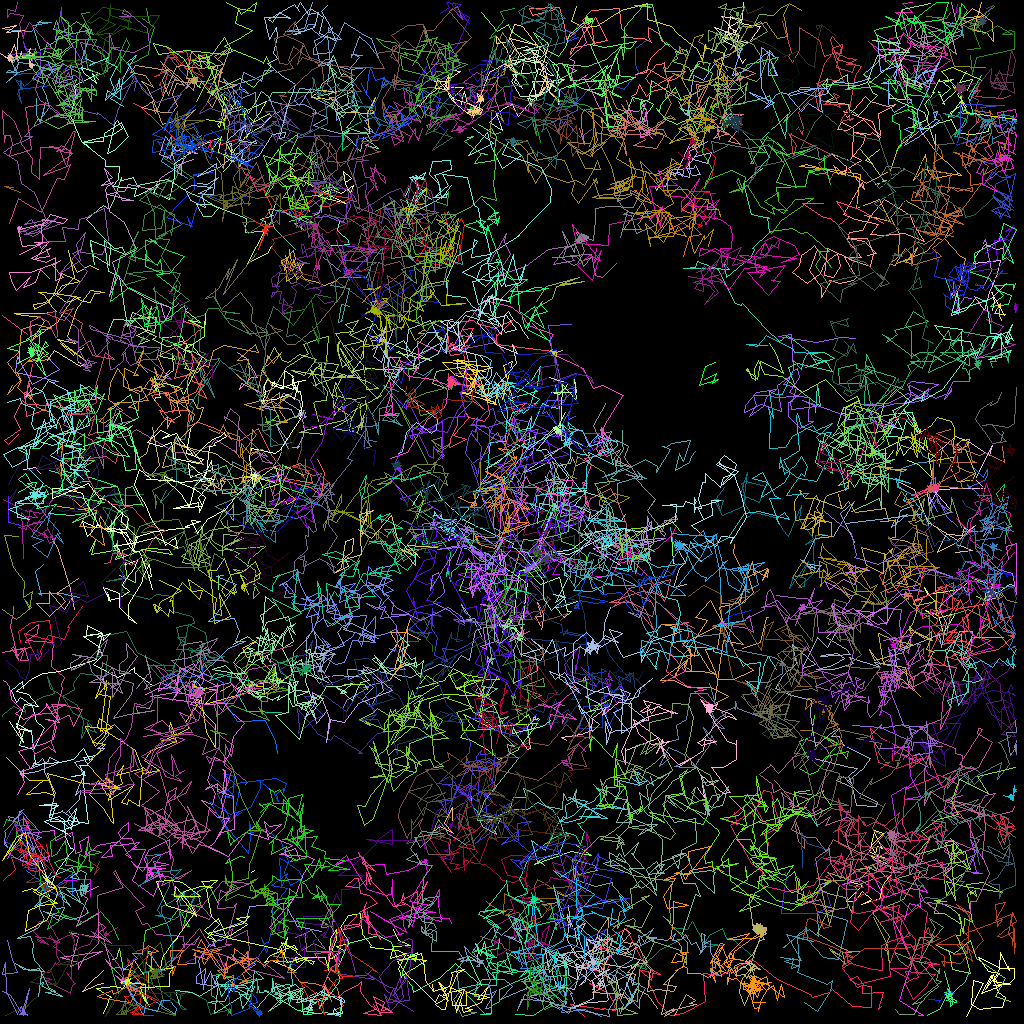

The table this chart was drawn from, first rows:
traj_idx, frame, x, y, z
107, 0, 101, 101.5, 0.0
107, 1, 102.1, 103.2, 0.0
114, 0, 7.924, 113.1, 0.0
114, 1, 8.039, 111.9, 0.0
305, 1, 101.4, 121, 0.0
306, 1, 13.03, 116.9, 0.0
88, 0, 65.49, 78.56, 0.0
88, 1, 63.69, 79.9, 0.0
88, 2, 66.16, 78.89, 0.0
6, 0, 57.96, 78.17, 0.0
6, 1, 56.68, 77.43, 0.0
6, 2, 60.21, 77.74, 0.0
6, 3, 56.97, 77.59, 0.0
11, 0, 28.01, 122.4, 0.0
11, 1, 27.96, 120.4, 0.0
11, 2, 25.72, 119.1, 0.0
11, 3, 23.08, 120.3, 0.0
123, 0, 121.1, 121.2, 0.0
123, 1, 120.7, 122.6, 0.0
123, 2, 118.4, 124.7, 0.0
123, 3, 118.2, 124.2, 0.0
45, 0, 34.15, 27.3, 0.0
45, 1, 32.99, 28.92, 0.0
45, 2, 30.87, 32.84, 0.0
45, 3, 33.5, 31.45, 0.0
45, 4, 33.9, 30.71, 0.0
300, 1, 96.05, 77.13, 0.0
300, 2, 95.8, 77.18, 0.0
300, 3, 95.03, 80.19, 0.0
300, 4, 92.81, 80.96, 0.0
312, 4, 32.87, 25.66, 0.0
50, 0, 51.29, 35.05, 0.0
50, 1, 49.71, 36.09, 0.0
50, 2, 49.66, 37.6, 0.0
50, 3, 49.55, 42.64, 0.0
50, 4, 48.91, 37.14, 0.0
50, 5, 50.39, 38.5, 0.0
162, 0, 68.04, 108.1, 0.0
162, 1, 67.32, 107.6, 0.0
162, 2, 66.79, 108, 0.0
162, 4, 71.42, 106.4, 0.0
162, 5, 73.88, 106.8, 0.0
162, 6, 71.95, 105.7, 0.0
52, 0, 119.1, 35.29, 0.0
52, 1, 119.1, 36.22, 0.0
52, 2, 119.9, 38.98, 0.0
52, 3, 119.7, 39.19, 0.0
52, 4, 119.5, 38.65, 0.0
52, 5, 120.5, 37.07, 0.0
52, 6, 121.3, 37.23, 0.0
315, 6, 94.99, 115.9, 0.0
2, 0, 29.67, 43.99, 0.0
2, 1, 30.74, 44.79, 0.0
2, 2, 32.12, 47.15, 0.0
2, 3, 31.38, 47.19, 0.0
2, 4, 29.9, 48.65, 0.0
2, 5, 30.16, 47.88, 0.0
2, 7, 32.62, 49.03, 0.0
66, 0, 114.9, 55.89, 0.0
66, 1, 115.3, 56.85, 0.0
... 25,309 more rows
